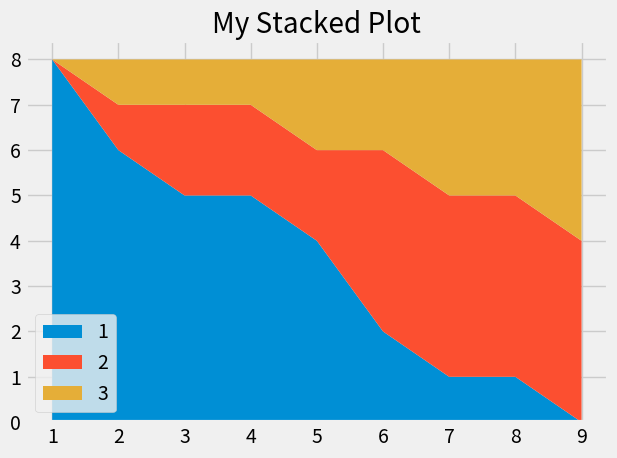

Recreate this plot in Python.
from matplotlib import pyplot as plt

plt.style.use("fivethirtyeight")

minute = range(1,10)

player1 = [8, 6, 5, 5, 4, 2, 1, 1, 0]
player2 = [0, 1, 2, 2, 2, 4, 4, 4, 4]
player3 = [0, 1, 1, 1, 2, 2, 3, 3, 4]

plt.stackplot(minute,player1,player2,player3 ,labels=["1","2","3"])
plt.legend(loc="lower left")

plt.title("My Stacked Plot")
plt.tight_layout()
plt.show()